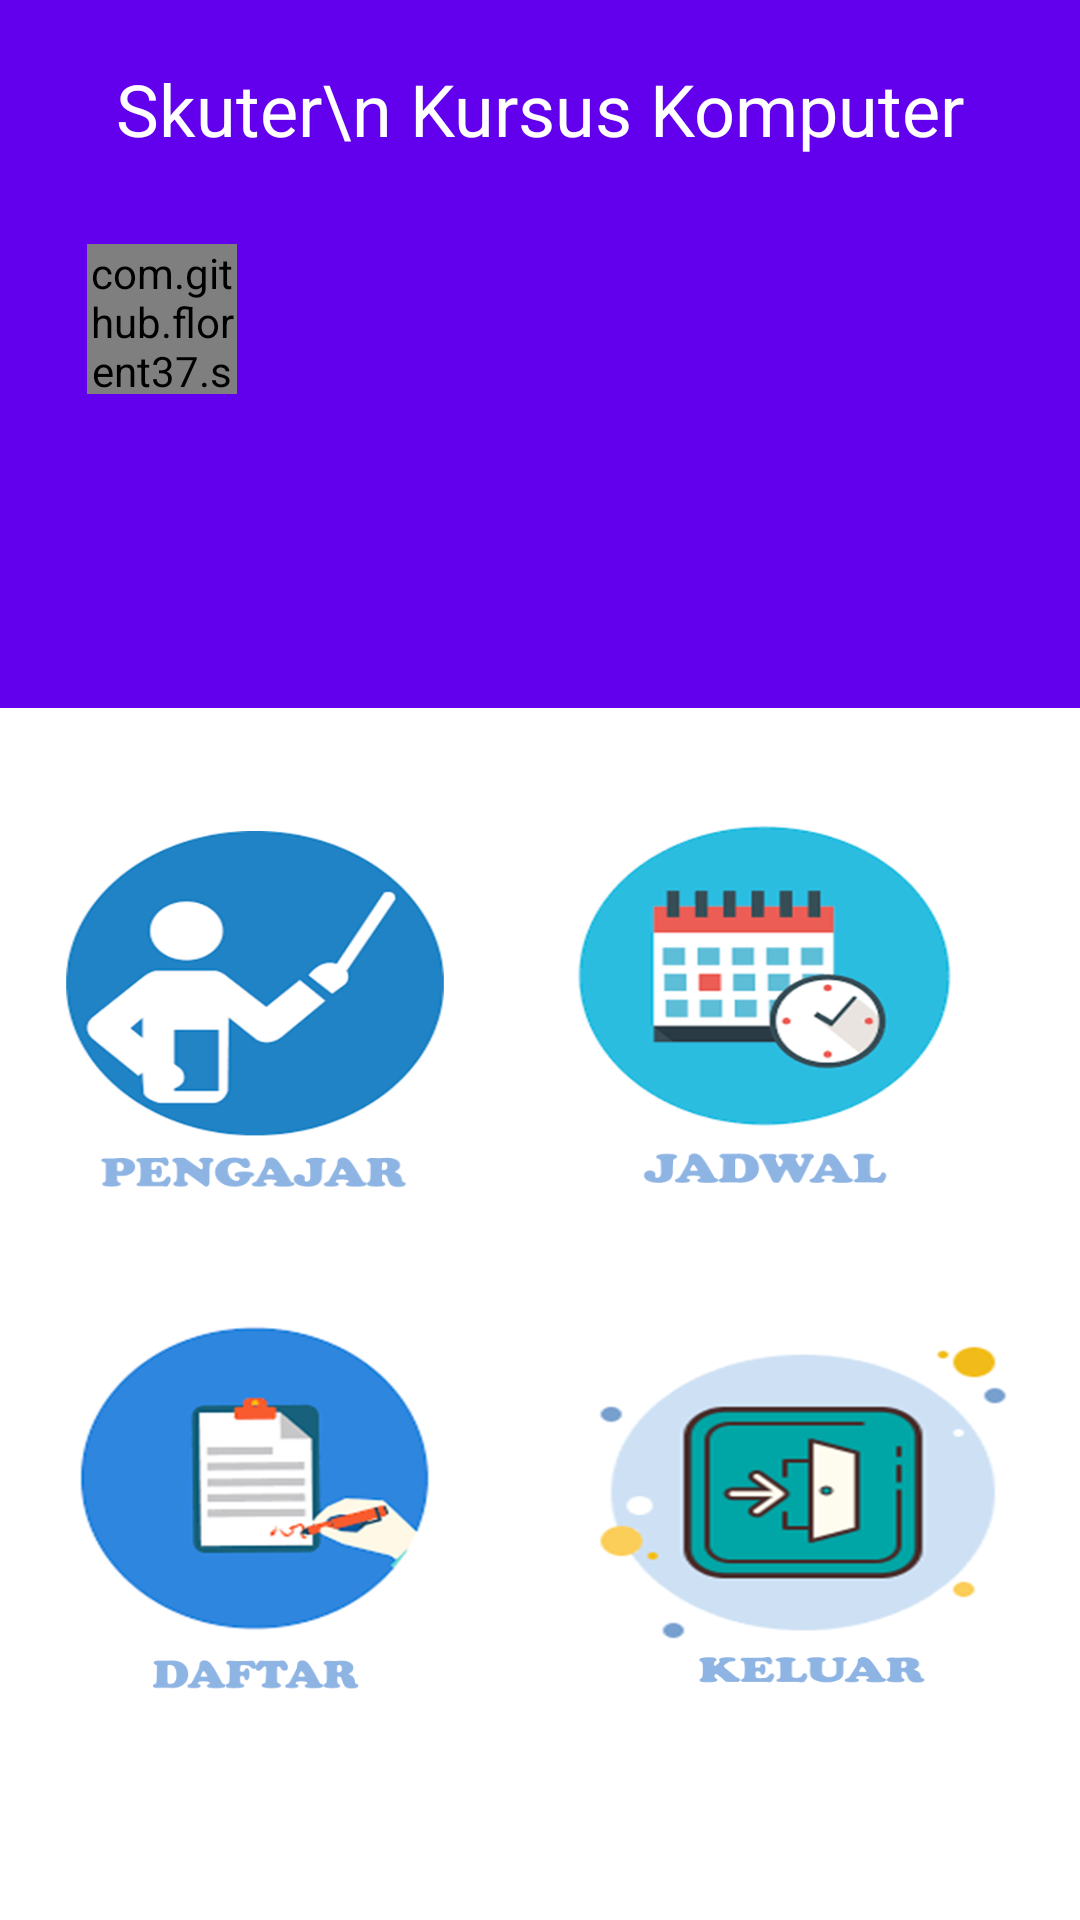

Reconstruct the res/layout file that produces this screen, plus the resources it refers to.
<!-- AndroidManifest.xml: application theme Theme.UASAMUB_SEKUTER_TI7JM -->
<!-- res/layout/activity_main.xml -->
<?xml version="1.0" encoding="utf-8"?>
<RelativeLayout
    xmlns:android="http://schemas.android.com/apk/res/android"
    xmlns:app="http://schemas.android.com/apk/res-auto"
    xmlns:tools="http://schemas.android.com/tools"
    android:layout_width="match_parent"
    android:layout_height="match_parent"
    tools:context=".MainActivity">

    <androidx.constraintlayout.widget.ConstraintLayout
        android:layout_width="match_parent"
        android:layout_height="wrap_content"
        app:layout_constraintStart_toStartOf="parent"
        app:layout_constraintTop_toTopOf="parent">

        <View
            android:id="@+id/view2"
            android:layout_width="414dp"
            android:layout_height="236dp"
            android:background="@color/purple_500"
            app:layout_constraintEnd_toEndOf="parent"
            app:layout_constraintHorizontal_bias="0.0"
            app:layout_constraintStart_toStartOf="parent"
            app:layout_constraintTop_toTopOf="parent" />

        <TextView
            android:id="@+id/textView2"
            android:layout_width="wrap_content"
            android:layout_height="wrap_content"
            android:layout_marginStart="8dp"
            android:layout_marginTop="20dp"
            android:layout_marginEnd="8dp"
            android:gravity="center"
            android:text="Skuter\n Kursus Komputer"
            android:textColor="#fff"
            android:textSize="24sp"
            app:layout_constraintEnd_toEndOf="parent"
            app:layout_constraintStart_toStartOf="parent"
            app:layout_constraintTop_toTopOf="parent" />

        <View
            android:id="@+id/view"
            android:layout_width="60dp"
            android:layout_height="60dp"
            android:layout_marginStart="24dp"
            android:layout_marginTop="24dp"
            android:background="@drawable/bg_view_circle_picture"
            app:layout_constraintStart_toStartOf="parent"
            app:layout_constraintTop_toBottomOf="@+id/textView2"
            android:layout_marginLeft="24dp" />

        <com.github.florent37.shapeofview.shapes.CircleView
            android:id="@+id/btn_to_profile"
            android:layout_width="50dp"
            android:layout_height="50dp"
            android:layout_marginStart="29dp"
            android:layout_marginTop="29dp"
            app:layout_constraintStart_toStartOf="parent"
            app:layout_constraintTop_toBottomOf="@+id/textView2"
            android:layout_marginLeft="29dp">

            <ImageView
                android:id="@+id/photo_home_user"
                android:layout_width="50dp"
                android:layout_height="51dp"
                android:src="@drawable/icon_nopic" />

        </com.github.florent37.shapeofview.shapes.CircleView>

        <TextView
            android:id="@+id/nama_lengkap"
            android:layout_width="wrap_content"
            android:layout_height="wrap_content"
            android:layout_marginStart="20dp"
            android:layout_marginTop="28dp"
            android:textColor="#fff"
            android:textSize="16sp"
            app:layout_constraintStart_toEndOf="@+id/view"
            app:layout_constraintTop_toBottomOf="@+id/textView2"
            android:layout_marginLeft="20dp" />

        <TextView
            android:id="@+id/no_handphone"
            android:layout_width="wrap_content"
            android:layout_height="wrap_content"
            android:layout_marginStart="20dp"
            android:layout_marginTop="4dp"
            android:textColor="#fff"
            android:textSize="14sp"
            app:layout_constraintStart_toEndOf="@+id/view"
            app:layout_constraintTop_toBottomOf="@+id/nama_lengkap"
            android:layout_marginLeft="20dp" />

        <TextView
            android:id="@+id/uang_sekarang"
            android:layout_width="wrap_content"
            android:layout_height="wrap_content"
            android:layout_marginTop="28dp"
            android:layout_marginEnd="28dp"
            android:layout_marginRight="28dp"
            android:textColor="#00BCD4"
            android:textSize="16sp"
            app:layout_constraintEnd_toEndOf="parent"
            app:layout_constraintTop_toBottomOf="@+id/textView2" />

    </androidx.constraintlayout.widget.ConstraintLayout>
    <LinearLayout
        android:id="@+id/linearLayout2"
        android:layout_width="wrap_content"
        android:layout_height="wrap_content"
        android:layout_marginTop="250dp"
        android:orientation="vertical"
        app:layout_constraintEnd_toEndOf="parent"
        app:layout_constraintStart_toStartOf="parent"
        app:layout_constraintTop_toTopOf="parent">

        <LinearLayout
            android:layout_width="match_parent"
            android:layout_height="match_parent"
            android:orientation="horizontal">

            <ImageButton
                android:id="@+id/btn_pengajar"
                android:layout_width="130dp"
                android:layout_height="130dp"
                android:layout_margin="20dp"
                android:background="@drawable/icon_pengajar"
                android:padding="20dp" />

            <ImageButton
                android:id="@+id/btn_jadwal"
                android:layout_width="130dp"
                android:layout_height="130dp"
                android:layout_margin="20dp"
                android:background="@drawable/icon_jadwal"
                android:padding="20dp" />

        </LinearLayout>

        <LinearLayout
            android:layout_width="410dp"
            android:layout_height="191dp"
            android:orientation="horizontal">

            <ImageButton
                android:id="@+id/btn_daftar"
                android:layout_width="130dp"
                android:layout_height="130dp"
                android:layout_margin="20dp"
                android:background="@drawable/icon_daftar_kursus"
                android:padding="20dp" />

            <ImageButton
                android:id="@+id/btn_keluar"
                android:layout_width="150dp"
                android:layout_height="130dp"
                android:layout_margin="20dp"
                android:background="@drawable/icon_keluar"
                android:padding="20dp" />

        </LinearLayout>

        <LinearLayout
            android:layout_width="match_parent"
            android:layout_height="match_parent"
            android:orientation="horizontal" />

    </LinearLayout>

</RelativeLayout>
<!-- resources referenced by this layout -->
<resources>
  <!-- drawable icon_daftar_kursus: png bitmap (drawable, 57833 bytes) -->
  <!-- drawable icon_jadwal: png bitmap (drawable, 50031 bytes) -->
  <!-- drawable icon_keluar: png bitmap (drawable, 61837 bytes) -->
  <!-- drawable icon_pengajar: png bitmap (drawable, 46247 bytes) -->
  <style name="Theme.UASAMUB_SEKUTER_TI7JM" parent="Theme.MaterialComponents.DayNight.NoActionBar">
          
          <item name="colorPrimary">@color/purple_500</item>
          <item name="colorPrimaryVariant">@color/purple_700</item>
          <item name="colorOnPrimary">@color/white</item>
          
          <item name="colorSecondary">@color/teal_200</item>
          <item name="colorSecondaryVariant">@color/teal_700</item>
          <item name="colorOnSecondary">@color/black</item>
          
          <item name="android:statusBarColor" tools:targetApi="l">?attr/colorPrimaryVariant</item>
          
      </style>
  <!-- not gathered from this repository: default colours our renderer supplied (Android Studio template values) -->
  <color name="purple_500">#FF6200EE</color>
  <color name="purple_700">#FF3700B3</color>
  <color name="teal_200">#FF03DAC5</color>
  <color name="teal_700">#FF018786</color>
  <color name="black">#FF000000</color>
  <color name="white">#FFFFFFFF</color>
</resources>
